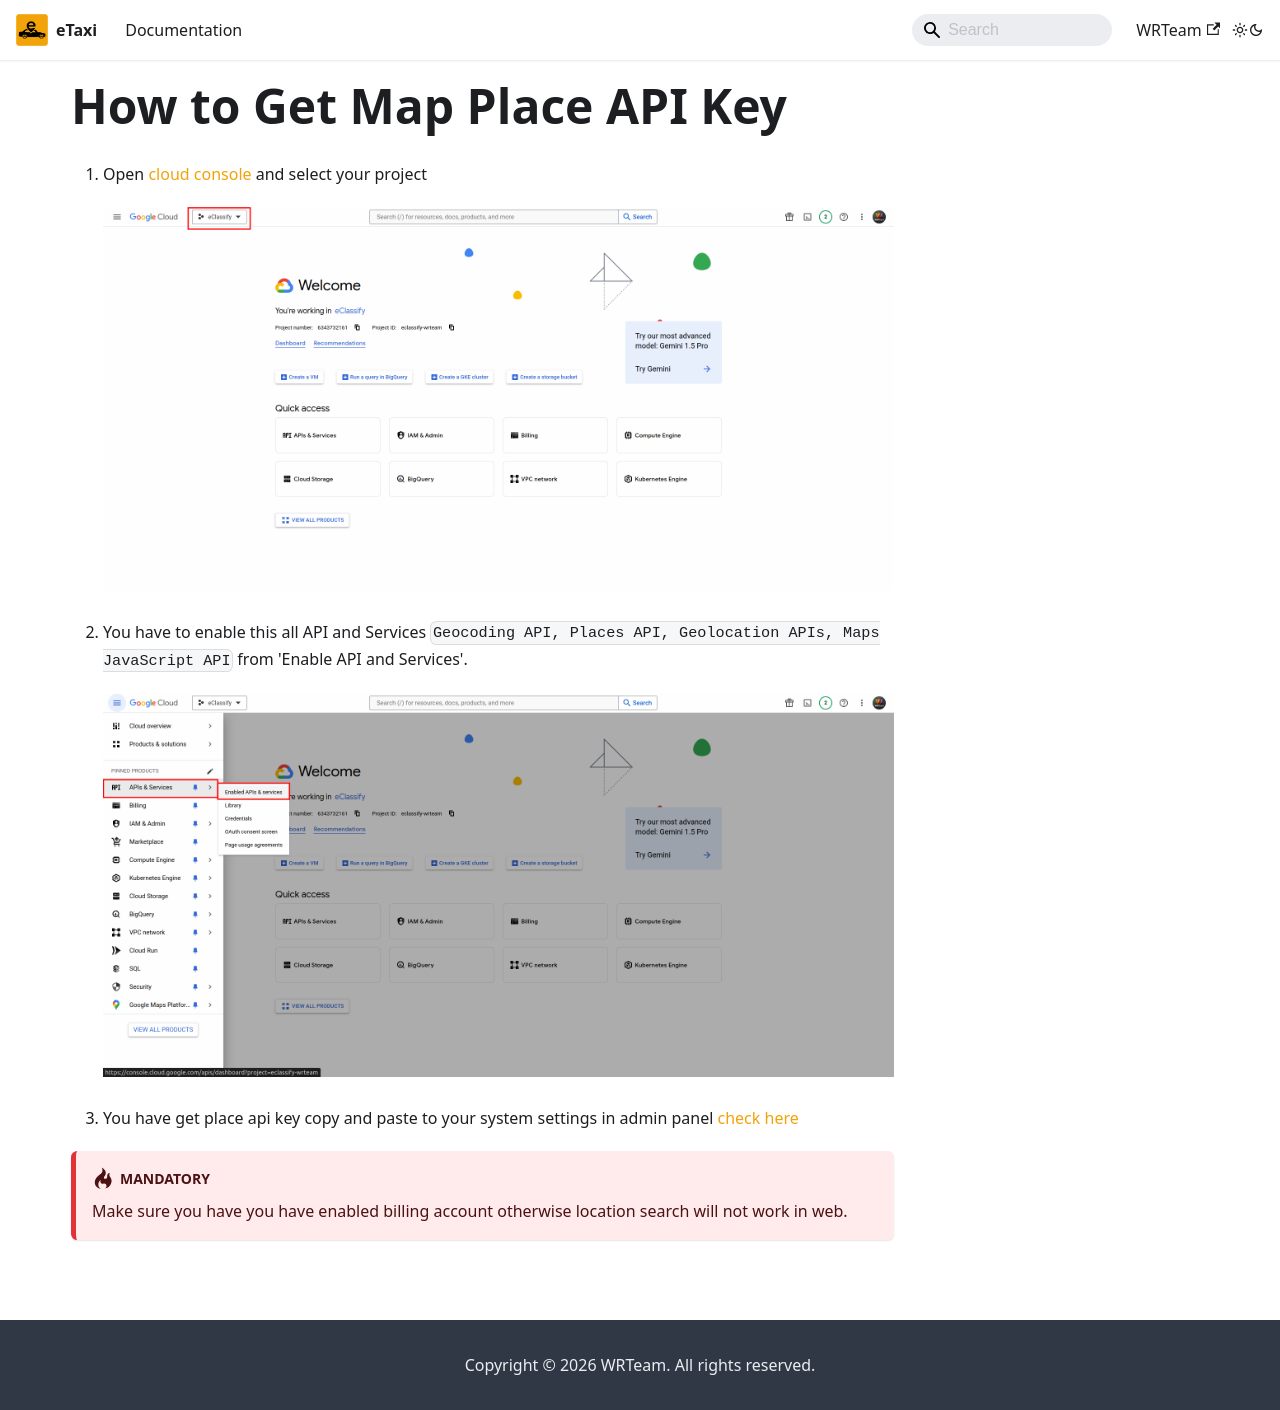

repository: e-taxi-app/documentation · page: docs/web-setup/get-place-api-key/index.html · generator: docusaurus

---
sidebar_position: 7
---

# How to Get Map Place API Key

1. Open [cloud console](https://console.cloud.google.com/welcome?project=home-sale-fdfb7) and select your project

   ![Cloud Console](/images/web/cloude_console.png)

2. You have to enable this all API and Services `Geocoding API, Places API, Geolocation APIs, Maps JavaScript API` from 'Enable API and Services'.

   ![API Services](/images/web/api_services.png)

3. You have get place api key copy and paste to your system settings in admin panel [check here](#web-settings)

:::danger MANDATORY
Make sure you have you have enabled billing account otherwise location search will not work in web.
:::
